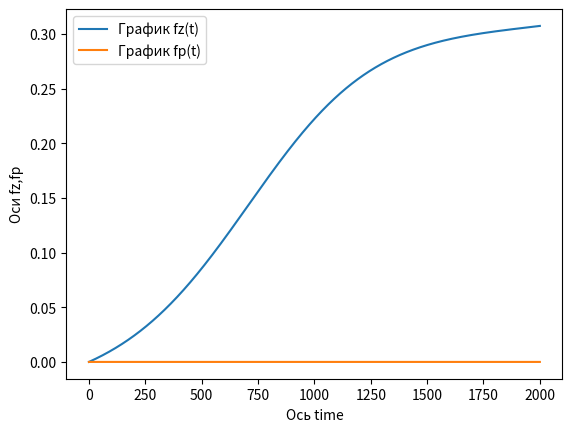

Write Python code to recreate this figure.
import matplotlib.pyplot as plt
from math import *
a_p = 0.001
a_z = 0.0001
#a_q = 0.0001

alfa_0 = 0.23

b_p = 0.01
b_z = 0.01

g_p = 0.001 
q_p = 6
q_z = 5.7 
Z0 = 0
Z1 = 1
P0 = 0
P1 = 1
k_z = 0.15
k_p = 0.05

Q0 = 5
Qs = 0.15
w_q = 0.00242

#def dq(Vt):
#    return float(-a_q * Q0 + b_q/(1 + exp(-Vt/k_q)))

def dq(t, Z):
    return float(Q0 + alfa_0 * Z + Qs * sin(w_q * t))

def dz(Z, P, dq):
    return float(-(a_z + g_p * P) * Z + b_z * (Z0 - (Z0 - Z1)/(1 + exp(-(dq-q_z) / k_z))))

def dp(P, dq):
    return float(-a_p * P + b_p * (P0 - (P0 - P1)/(1 + exp(-(dq-q_p) / k_p))))

def Euler(p0,z0,t,h):
    fz=[]
    fp=[]
    qq = []
    time=[]
    fp.append(p0)
    fz.append(z0)
    t0=0.
    time.append(t0)
    i=0
    zt=0
    pt=0
    qq.append(dq(t0, fz[i]))
    #print("_______________________TEST FOR FUNCTIONS__________________________")
    #print("value for h = ", h)
    #print("value for t = ", t)
    #print("-------------------------------------------------------------------")
    #print("value dQ on STEP ", i, " = ", qq[i])
    #print("value dZ on STEP ", i, " = ", fz[i])
    #print("value dP on STEP ", i, " = ", fp[i])

    while(t0<t):
        pt=fp[i]+h*dp(fp[i],dq(t0, fz[i]))
        fp.append(pt)
        zt=fz[i]+h*dz(fz[i], fp[i], dq(t0, fz[i]))
        fz.append(zt)
        t0+=h
        qq.append(dq(t0, fz[i]))
        time.append(t0)
        i+=1
        #print("-------------------------------------------------------------------")
        #print("value dQ on STEP ", i, " = ", qq[i])
        #print("value dZ on STEP ", i, " = ", fz[i])
        #print("value dP on STEP ", i, " = ", fp[i])
    plt.plot(time,fz, label = 'График fz(t)')
    plt.plot( time,fp, label = 'График fp(t)')
    plt.xlabel('Ось time')
    plt.ylabel('Оси fz,fp')
    plt.legend()
    plt.show()

    #plt.plot(fz,qq, label = 'График fz(q)')
    #plt.plot(fp,qq, label = 'График fp(q)')
    #plt.ylabel('Ось Q')
    #plt.xlabel('Оси fz,fp')
    #plt.legend()
    #plt.show()

    #plt.plot( fp, fz, label = 'График p(z)') #z(p)
    #plt.ylabel('ОсьZ')
    #plt.xlabel('ОсьP')
    #plt.legend()
    #plt.show()

t= 2000.
h=0.01
Euler(Z0,P0,t,h)
#my_file = open('tests_for_project.txt', 'w')
#my_file.write(Euler(Z0,P0,t,h))
#my_file.close()
